Labelled photos from "LungXRays-grayscale", an image-classification folder in Omer8693/IKT450-Proje. The possible labels are: corona virus disease, normal, pneumonia, tuberculosis.

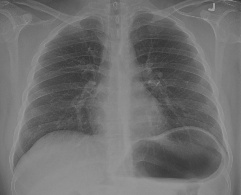
Label: corona virus disease

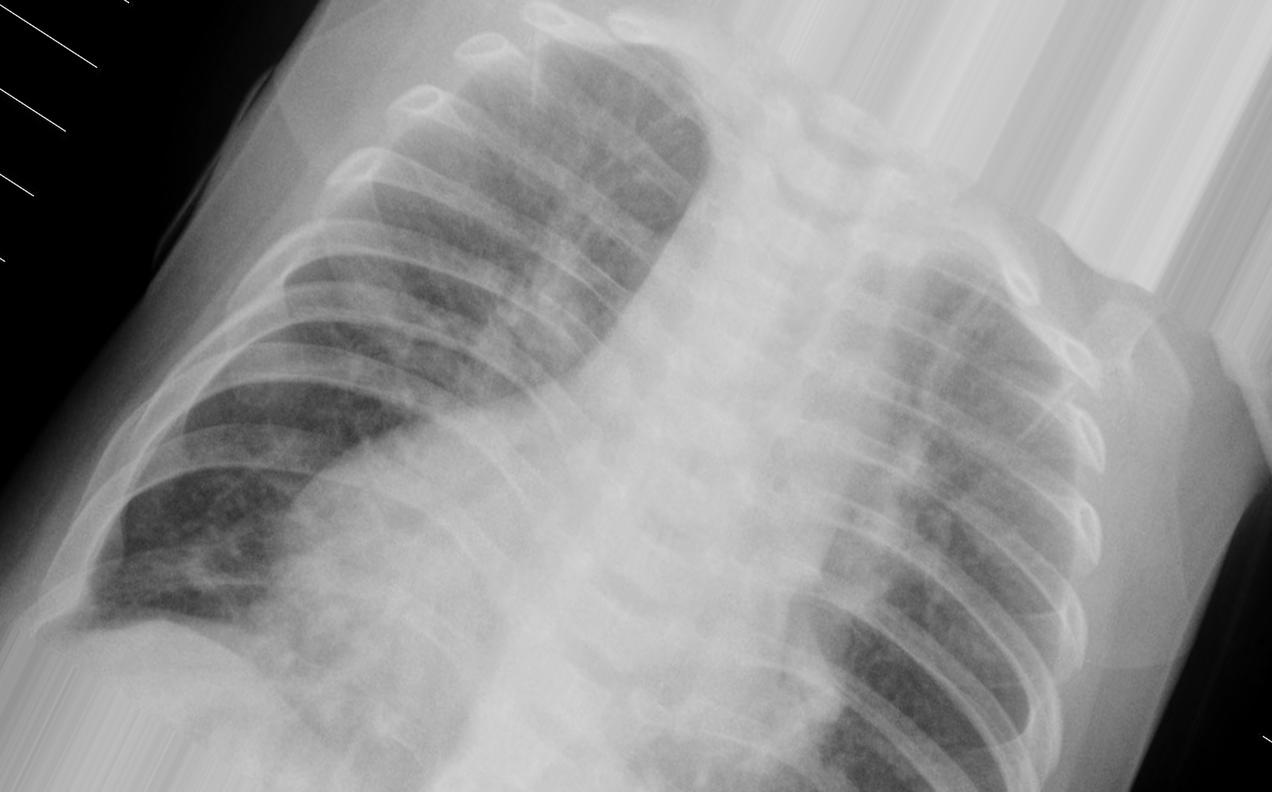
Label: pneumonia

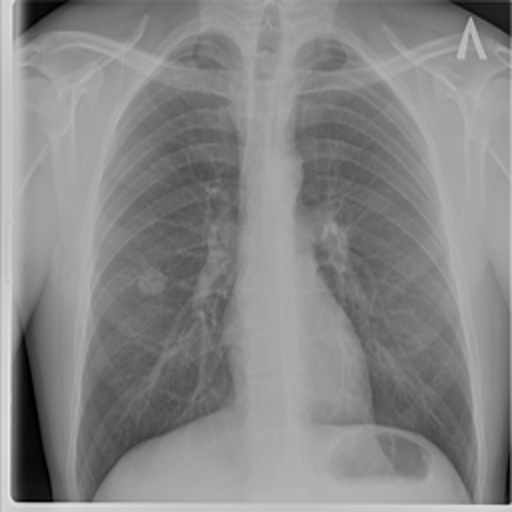
Label: tuberculosis

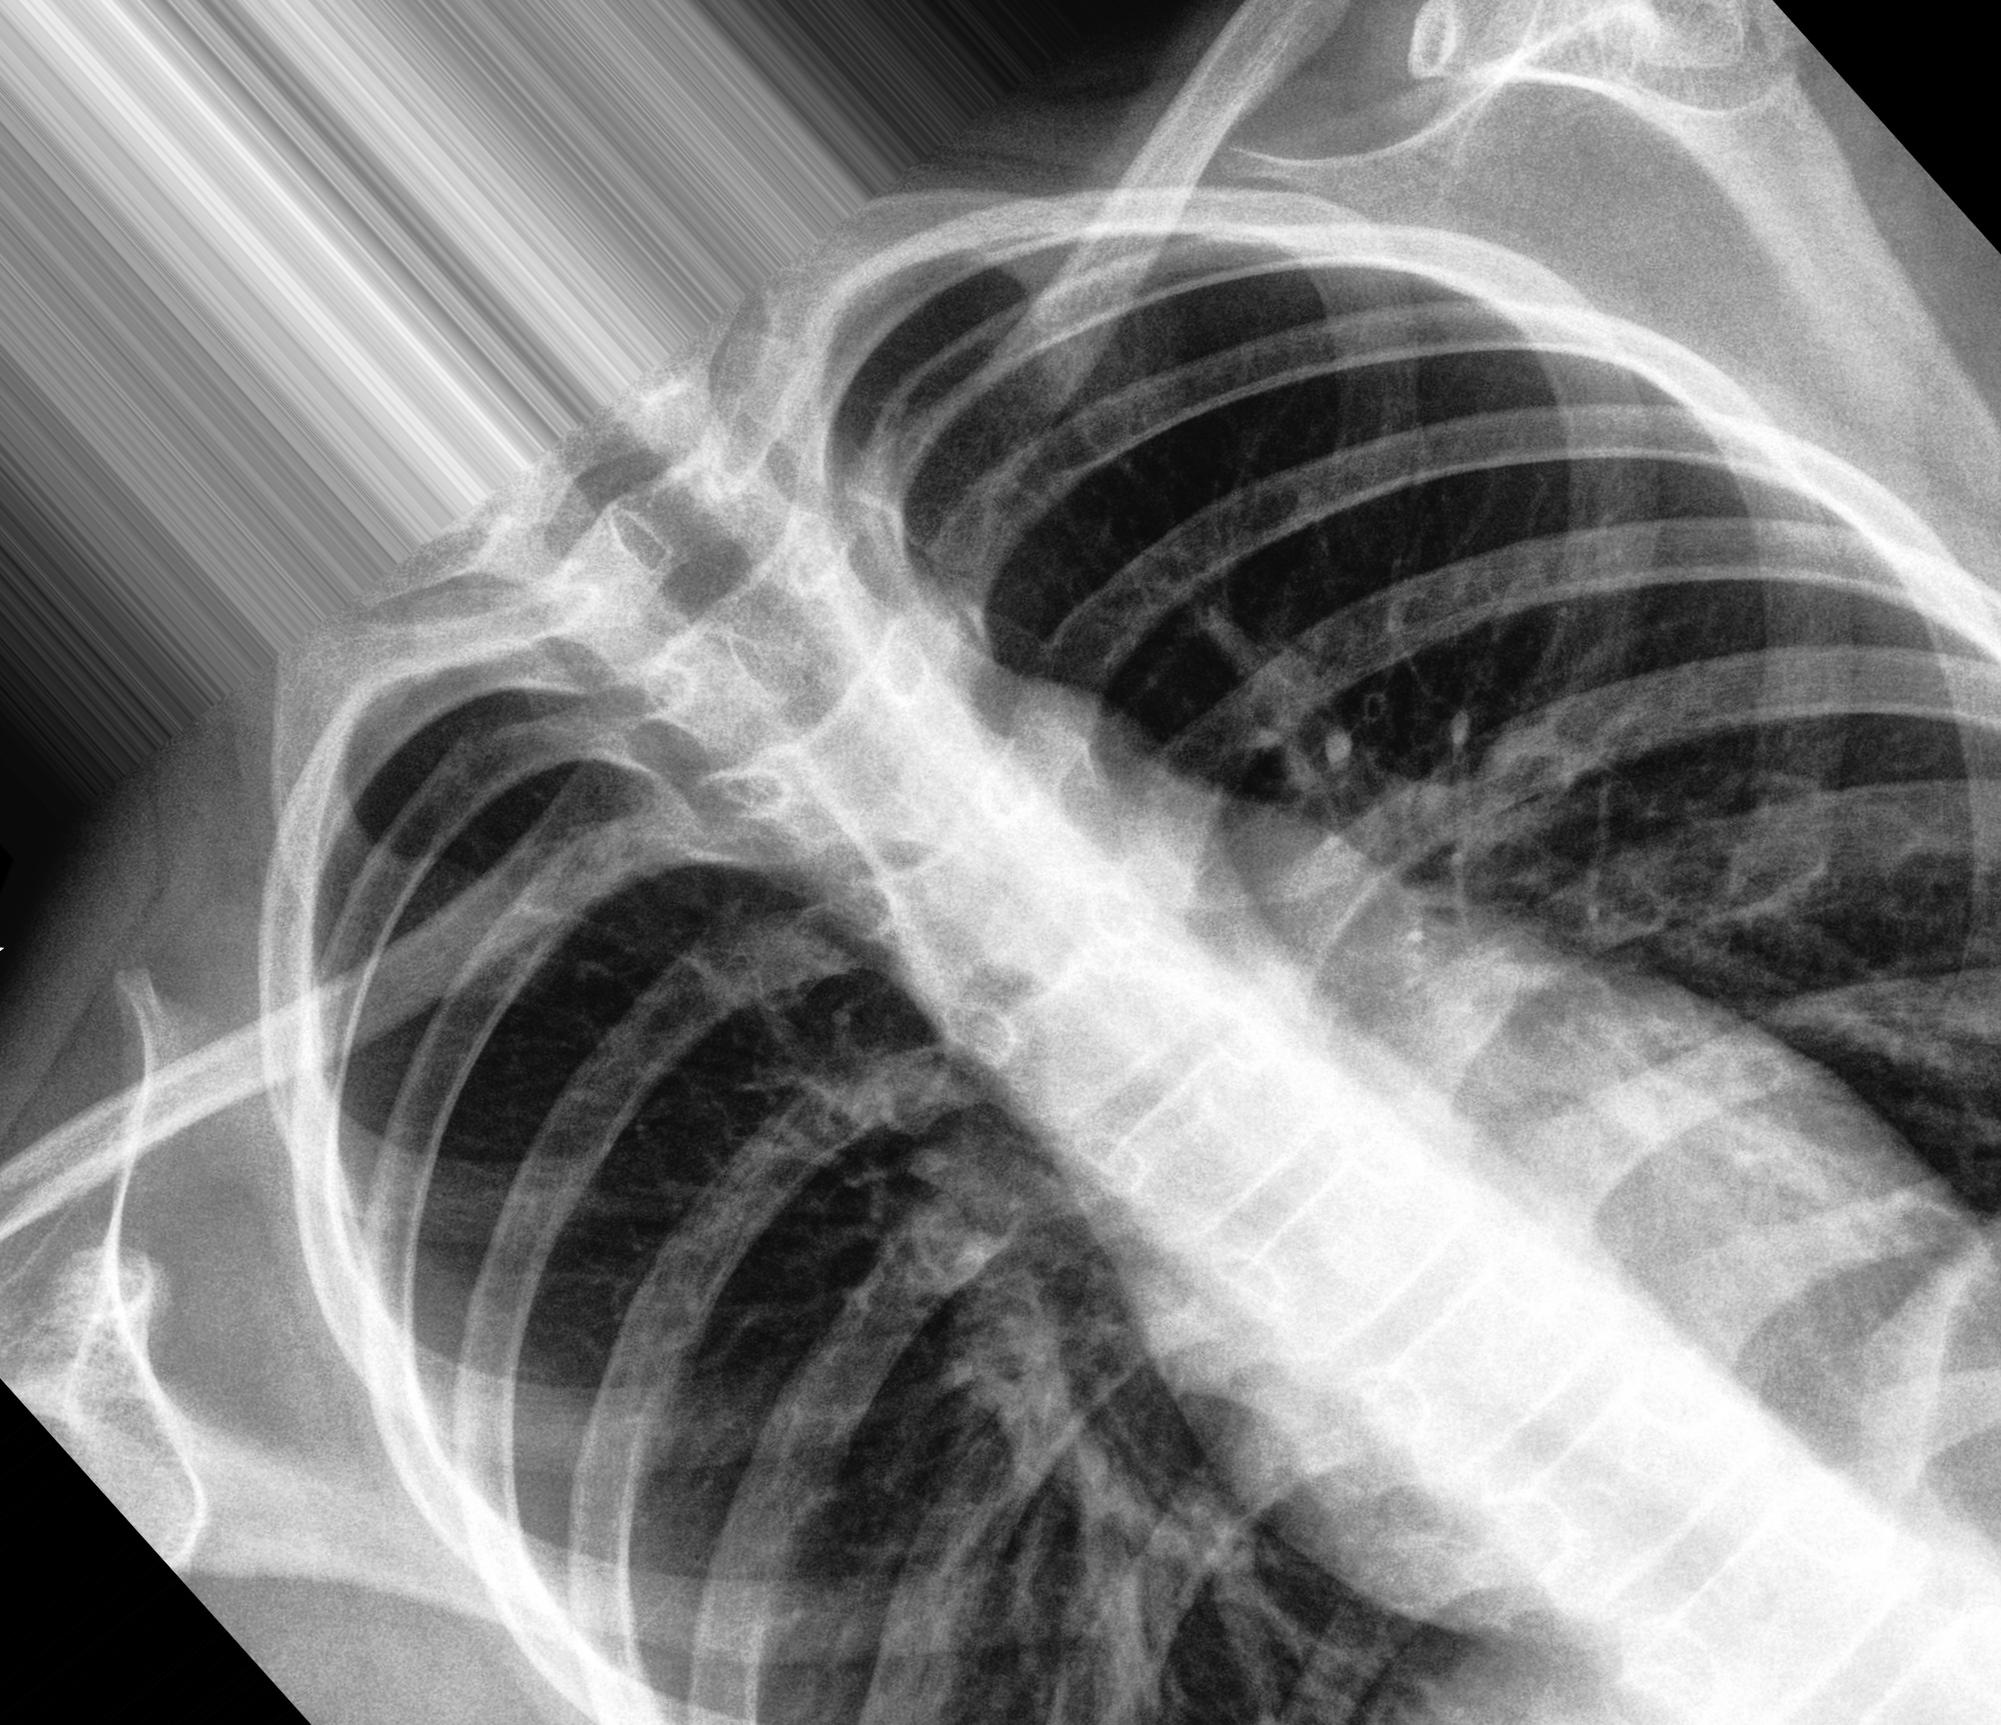
Label: normal

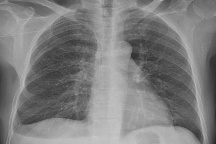
Label: corona virus disease

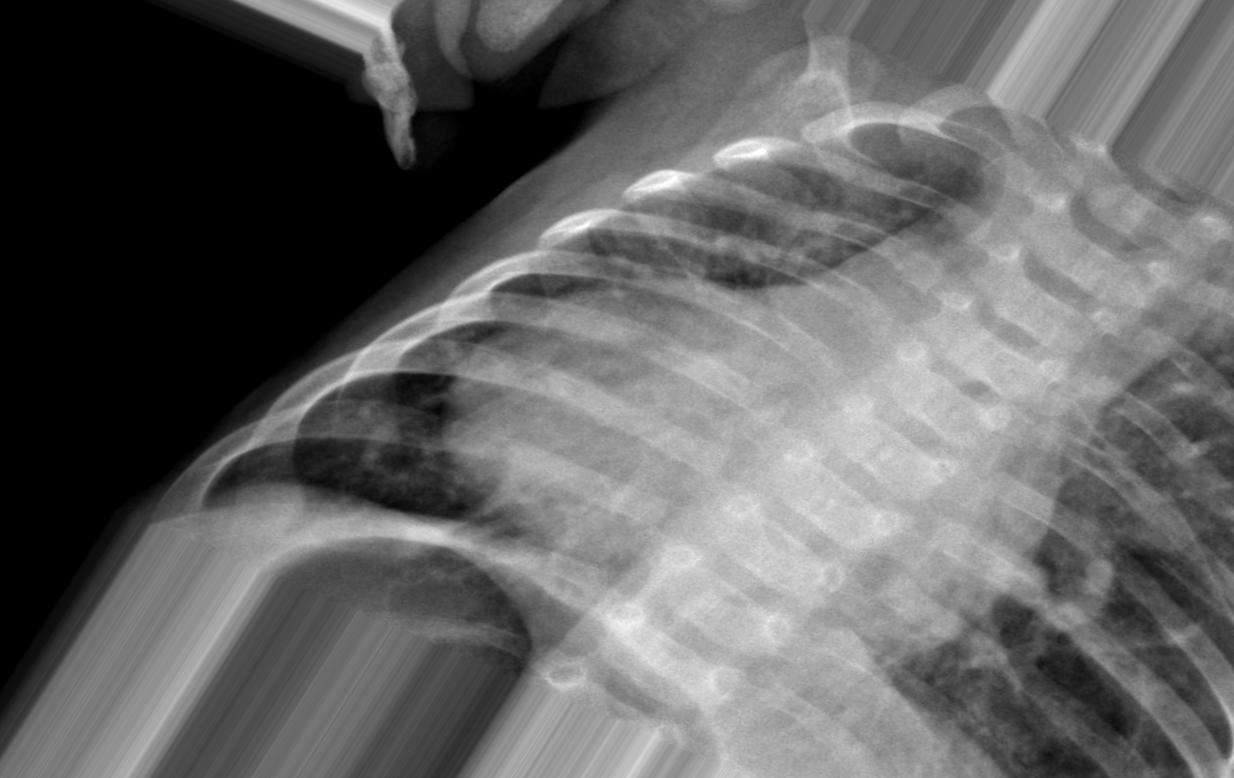
Label: pneumonia
